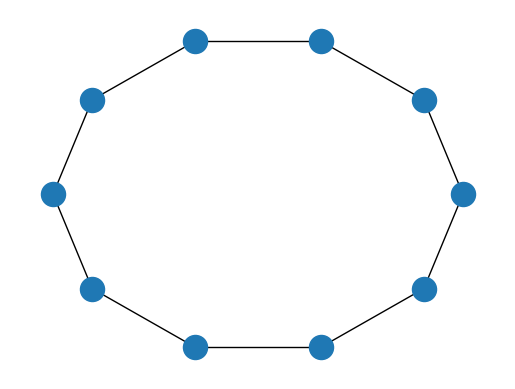

Write the Python code that produced this figure.
import sys
import numpy as np
import matplotlib.pyplot as plt
from matplotlib.animation import FuncAnimation,PillowWriter
import random
import networkx as nx
import copy
random.seed(49359365)

T = 80 ## Max iterations
N = 10  ## Number of nodes
O = [1,-1] ## Possible opinions

fig, ax = plt.subplots()
G = nx.Graph()
G.add_nodes_from(range(N))
edges = [(i,(i+1)%N) for i in range(N)]
G.add_edges_from(edges)
opinions = random.choices(O, k = N, weights = [0.7,0.3])
nx.draw_circular(G)

opinions_matrix = []
opinions_matrix.append(opinions)

for i in range(0,T):
    new_opinions = copy.deepcopy(opinions_matrix[i])
    sample = random.sample(list(G.nodes()),1)[0]
    influencers = [(sample-1)%N, (sample+1)%N]
    influencing_opinions = [opinions_matrix[i][infl] for infl in influencers]

    ## Code below commented, since it's equivalent to choosing randomly between infls' opinions
    #probplus = influencing_opinions.count(1)
    #probminus = influencing_opinions.count(-1)
    #probs = [probplus, probminus]
    #probs = [probplus/len(probs), probminus/len(probs)] ## Normalizing probabilities

    ## Updating past opinions vector, changing only sample's opinions
    new_opinions[sample] = random.choice(influencing_opinions)
    opinions_matrix.append(new_opinions)
    
def update(iteration):
    colors = []
    for node in list(G.nodes()):
        if opinions_matrix[iteration][node] == 1:
            colors.append('b')
        elif opinions_matrix[iteration][node] == -1:
            colors.append('r')
    nx.draw_circular(G, node_color=colors)
    plt.title(f"Prob($O_0 = $Blue +1) = $0.7$ || Iteration {iteration}")


if __name__ == "__main__":
    anim = FuncAnimation(fig, update, frames = range(T), interval = 100)
    if len(sys.argv) > 1:
        writer = PillowWriter(fps=20)
        anim.save(sys.argv[1], writer = writer)
        plt.show()
    else:
        plt.show()
